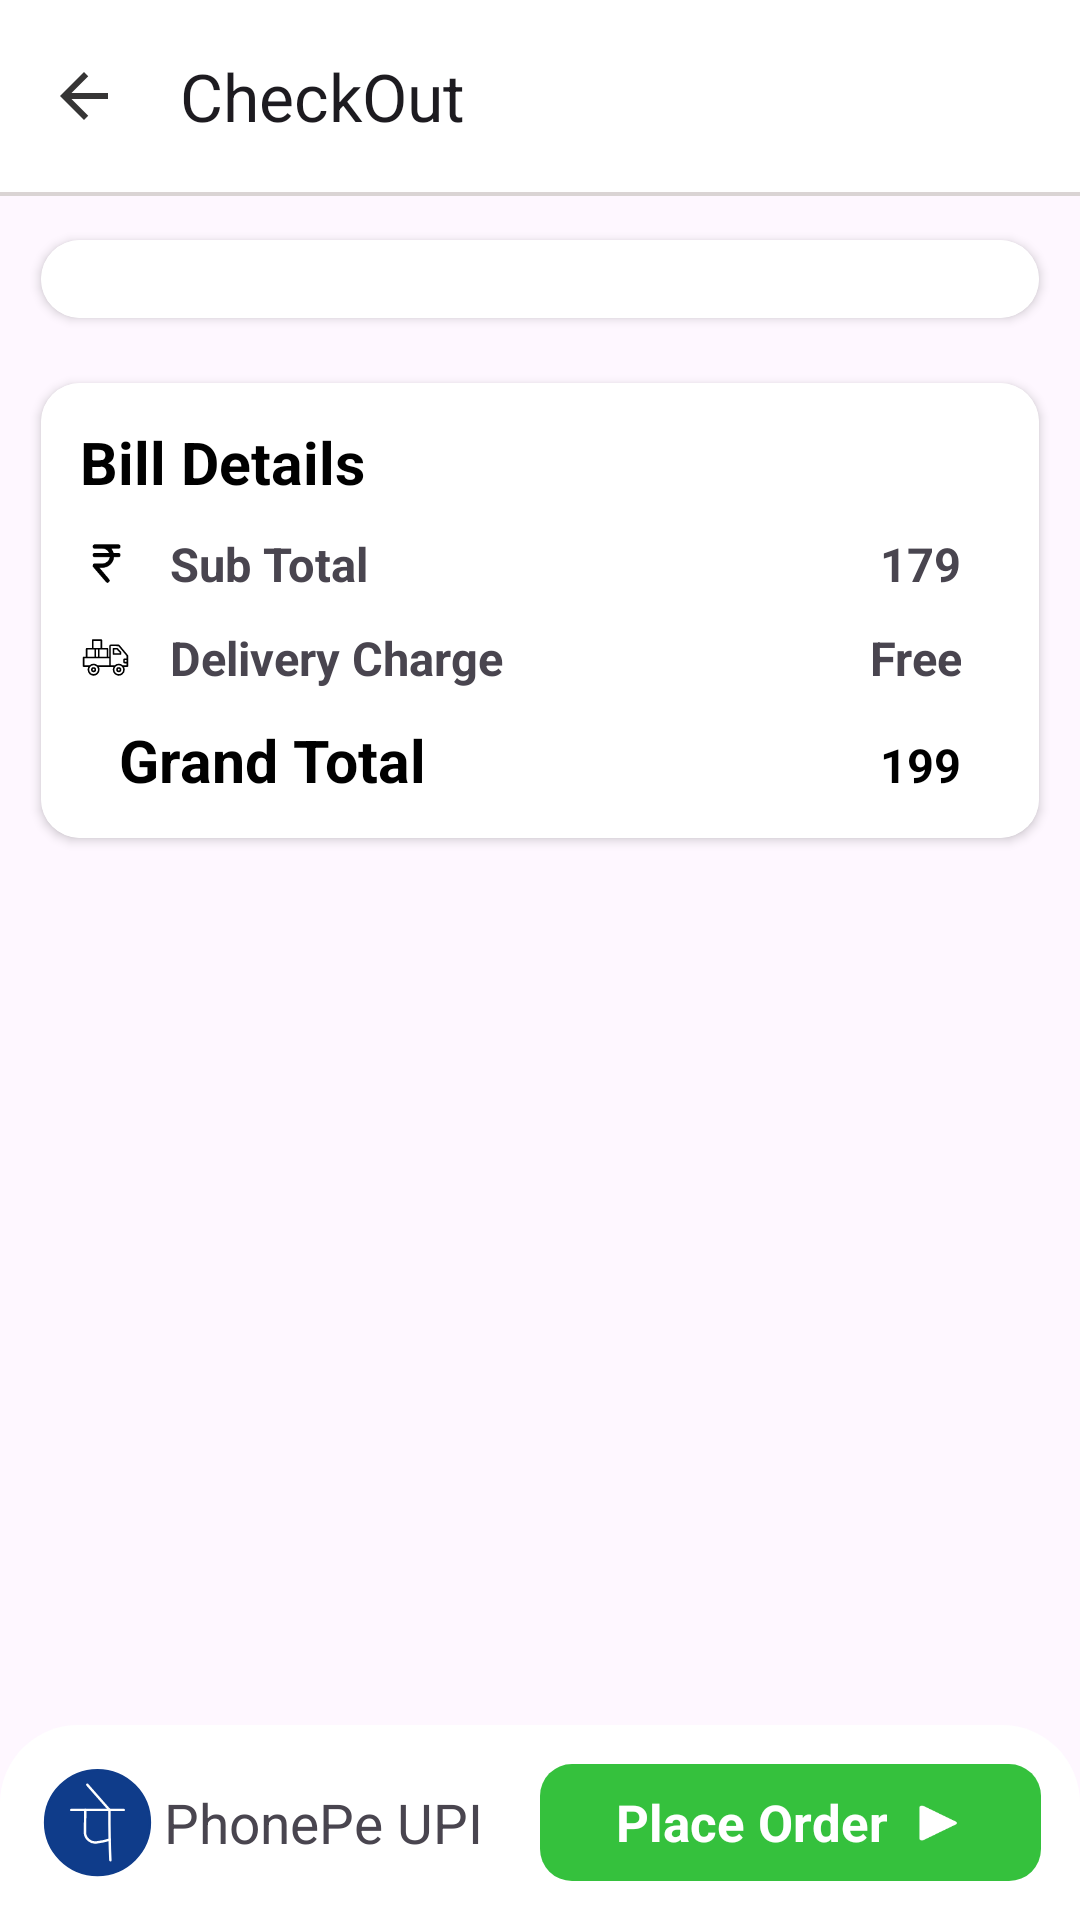

This screen was rendered from an Android layout file. Write that file and the resources it references.
<!-- AndroidManifest.xml: application theme Theme.Blinkit -->
<!-- res/layout/activity_order_placed.xml -->
<?xml version="1.0" encoding="utf-8"?>
<androidx.constraintlayout.widget.ConstraintLayout xmlns:android="http://schemas.android.com/apk/res/android"
    xmlns:app="http://schemas.android.com/apk/res-auto"
    xmlns:tools="http://schemas.android.com/tools"
    android:id="@+id/main"
    android:layout_width="match_parent"
    android:layout_height="match_parent"
    tools:context=".activity.OrderPlacedActivity">

    <androidx.appcompat.widget.Toolbar
        android:id="@+id/tbOrderFragment"
        android:layout_width="match_parent"
        android:layout_height="wrap_content"
        android:background="@color/white"
        app:layout_constraintEnd_toEndOf="parent"
        app:layout_constraintStart_toStartOf="parent"
        app:layout_constraintTop_toTopOf="parent"
        app:navigationIcon="@drawable/baseline_arrow_back_24"
        app:title="CheckOut " />

    <View
        android:id="@+id/view"
        android:layout_width="match_parent"
        android:layout_height="1.30dp"
        android:background="#dad4d4"
        app:layout_constraintEnd_toEndOf="parent"
        app:layout_constraintStart_toStartOf="parent"
        app:layout_constraintTop_toBottomOf="@id/tbOrderFragment" />

    <androidx.cardview.widget.CardView
        android:id="@+id/cvCartProducts"
        android:layout_width="match_parent"
        android:layout_height="wrap_content"
        android:layout_margin="7.80dp"
        android:elevation="0dp"
        android:padding="6.50dp"
        app:cardCornerRadius="13dp"
        app:cardUseCompatPadding="true"
        app:layout_constraintEnd_toEndOf="parent"
        app:layout_constraintStart_toStartOf="parent"
        app:layout_constraintTop_toBottomOf="@id/view">

        <ScrollView
            android:layout_width="match_parent"
            android:layout_height="match_parent"
            android:background="@color/white">

            <androidx.recyclerview.widget.RecyclerView
                android:id="@+id/rvProductsItem"
                android:layout_width="match_parent"
                android:layout_height="wrap_content"
                android:layout_margin="13dp"
                app:layoutManager="androidx.recyclerview.widget.LinearLayoutManager" />
        </ScrollView>
    </androidx.cardview.widget.CardView>

    <androidx.cardview.widget.CardView
        android:id="@+id/cvBillDetails"
        android:layout_width="match_parent"
        android:layout_height="wrap_content"
        android:layout_margin="7.80dp"
        android:elevation="0dp"
        android:padding="6.50dp"
        app:cardCornerRadius="13dp"
        app:cardUseCompatPadding="true"
        app:layout_constraintEnd_toEndOf="parent"
        app:layout_constraintStart_toStartOf="parent"
        app:layout_constraintTop_toBottomOf="@id/cvCartProducts">

        <androidx.constraintlayout.widget.ConstraintLayout
            android:layout_width="match_parent"
            android:layout_height="wrap_content"
            android:background="@color/white">

            <LinearLayout
                android:layout_width="match_parent"
                android:layout_height="wrap_content"
                android:orientation="vertical"
                android:padding="13dp"
                app:layout_constraintEnd_toEndOf="parent"
                app:layout_constraintStart_toStartOf="parent"
                app:layout_constraintTop_toTopOf="parent">

                <TextView
                    android:layout_width="wrap_content"
                    android:layout_height="wrap_content"
                    android:text="Bill Details"
                    android:textColor="@color/black"
                    android:textSize="19.50sp"
                    android:textStyle="bold" />

                <LinearLayout
                    android:layout_width="match_parent"
                    android:layout_height="wrap_content"
                    android:layout_marginTop="10.40dp"
                    android:orientation="horizontal"
                    android:weightSum="1">

                    <ImageView
                        android:layout_width="16.90dp"
                        android:layout_height="16.90dp"
                        android:layout_gravity="center"
                        android:layout_weight="0"
                        android:src="@drawable/rupee_icon" />

                    <TextView
                        android:layout_width="wrap_content"
                        android:layout_height="wrap_content"
                        android:layout_marginStart="13dp"
                        android:layout_weight="0.6"
                        android:text="Sub Total"
                        android:textSize="15.60dp"
                        android:textStyle="bold" />

                    <TextView
                        android:id="@+id/tvSubTotal"
                        android:layout_width="wrap_content"
                        android:layout_height="wrap_content"
                        android:layout_marginEnd="13dp"
                        android:layout_weight="0.4"
                        android:gravity="end"
                        android:text="179"
                        android:textSize="15.60dp"
                        android:textStyle="bold" />
                </LinearLayout>

                <LinearLayout
                    android:layout_width="match_parent"
                    android:layout_height="wrap_content"
                    android:layout_marginTop="10.40dp"
                    android:orientation="horizontal"
                    android:weightSum="1">

                    <ImageView
                        android:layout_width="16.90dp"
                        android:layout_height="16.90dp"
                        android:layout_gravity="center"
                        android:layout_weight="0"
                        android:src="@drawable/del_vehicle" />

                    <TextView
                        android:layout_width="wrap_content"
                        android:layout_height="wrap_content"
                        android:layout_marginStart="13dp"
                        android:layout_weight="0.6"
                        android:text="Delivery Charge"
                        android:textSize="15.60dp"
                        android:textStyle="bold" />

                    <TextView
                        android:id="@+id/tvDeliveryCharge"
                        android:layout_width="wrap_content"
                        android:layout_height="wrap_content"
                        android:layout_marginEnd="13dp"
                        android:layout_weight="0.4"
                        android:gravity="end"
                        android:text="Free"
                        android:textSize="15.60dp"
                        android:textStyle="bold" />
                </LinearLayout>

                <LinearLayout
                    android:layout_width="match_parent"
                    android:layout_height="wrap_content"
                    android:layout_marginTop="10.40dp"
                    android:orientation="horizontal"
                    android:weightSum="1">

                    <ImageView
                        android:layout_width="16.90dp"
                        android:layout_height="16.90dp"
                        android:layout_gravity="center"
                        android:layout_weight="0"
                        android:src="@drawable/baseline_arrow_back_24"
                        android:visibility="gone" />

                    <TextView
                        android:layout_width="wrap_content"
                        android:layout_height="wrap_content"
                        android:layout_marginStart="13dp"
                        android:layout_weight="0.6"
                        android:text="Grand Total"
                        android:textColor="@color/black"
                        android:textSize="19.50dp"
                        android:textStyle="bold" />

                    <TextView
                        android:id="@+id/tvFinalTotal"
                        android:layout_width="wrap_content"
                        android:layout_height="wrap_content"
                        android:layout_marginEnd="13dp"
                        android:layout_weight="0.4"
                        android:gravity="end"
                        android:text="199"
                        android:textColor="@color/black"
                        android:textSize="15.60dp"
                        android:textStyle="bold" />
                </LinearLayout>
            </LinearLayout>
        </androidx.constraintlayout.widget.ConstraintLayout>
    </androidx.cardview.widget.CardView>

    <LinearLayout
        android:id="@+id/llCart"
        android:layout_width="match_parent"
        android:layout_height="wrap_content"
        android:background="@drawable/bg_bottom_sheet"
        android:gravity="bottom|center"
        android:padding="13dp"
        android:weightSum="1"
        app:layout_constraintBottom_toBottomOf="parent"
        app:layout_constraintEnd_toEndOf="parent"
        app:layout_constraintStart_toStartOf="parent">

        <LinearLayout
            android:id="@+id/llItemCart"
            android:layout_width="match_parent"
            android:layout_height="wrap_content"
            android:layout_weight="0.5"
            android:orientation="horizontal">

            <ImageView
                android:id="@+id/ivProductImage"
                android:layout_width="39.00dp"
                android:layout_height="39.00dp"
                android:src="@drawable/phonepe_icon" />


            <TextView
                android:layout_width="wrap_content"
                android:layout_height="wrap_content"
                android:layout_gravity="center"
                android:layout_marginStart="2.6dp"
                android:text="PhonePe UPI"
                android:textSize="18.20sp" />

            <ImageButton
                android:visibility="gone"
                android:id="@+id/ivShowingProductsCart"
                android:layout_width="19.50dp"
                android:layout_height="19.50dp"
                android:layout_gravity="center"
                android:layout_marginStart="6.50dp"
                android:background="@android:color/transparent"
                android:src="@drawable/baseline_arrow_back_24" />

        </LinearLayout>

        <LinearLayout
            android:id="@+id/btnNext"
            android:layout_width="match_parent"
            android:layout_height="match_parent"
            android:layout_weight="0.5"
            android:background="@drawable/procut_count_bg"
            android:gravity="center"
            android:orientation="horizontal">


            <TextView
                android:id="@+id/tvAdd"
                android:layout_width="wrap_content"
                android:layout_height="wrap_content"
                android:gravity="center"
                android:text="Place Order"
                android:textColor="@color/white"
                android:textSize="16.90sp"
                android:textStyle="bold" />

            <ImageButton
                android:layout_width="19.50dp"
                android:layout_height="19.50dp"
                android:layout_gravity="center"
                android:layout_marginStart="6.50dp"
                android:background="@android:color/transparent"
                android:src="@drawable/right_arrow_icon" />

        </LinearLayout>
    </LinearLayout>


</androidx.constraintlayout.widget.ConstraintLayout>
<!-- resources referenced by this layout -->
<resources>
  <color name="black">#FF000000</color>
  <color name="white">#FFFFFFFF</color>
  <!-- drawable baseline_arrow_back_24 (drawable) -->
  <vector android:autoMirrored="true" android:height="24dp"
      android:tint="#363535" android:viewportHeight="24"
      android:viewportWidth="24" android:width="24dp" xmlns:android="http://schemas.android.com/apk/res/android">
      <path android:fillColor="@android:color/white" android:pathData="M20,11H7.83l5.59,-5.59L12,4l-8,8 8,8 1.41,-1.41L7.83,13H20v-2z"/>
  </vector>
  <!-- drawable bg_bottom_sheet (drawable) -->
  <?xml version="1.0" encoding="utf-8"?>
  <shape xmlns:android="http://schemas.android.com/apk/res/android">
      <solid android:color="@color/white"/>
      <corners android:topLeftRadius="26dp"
          android:topRightRadius="26dp"/>
  </shape>
  <!-- drawable procut_count_bg (drawable) -->
  <?xml version="1.0" encoding="utf-8"?>
  <shape xmlns:android="http://schemas.android.com/apk/res/android">
  
      <corners android:radius="10.50dp"/>
      <solid android:color="@color/green"/>
  
  </shape>
  <!-- drawable right_arrow_icon (drawable) -->
  <vector xmlns:android="http://schemas.android.com/apk/res/android"
      android:width="20dp"
      android:height="14dp"
      android:viewportWidth="24"
      android:viewportHeight="24">
    <path
        android:pathData="M5.536,21.886a1.004,1.004 0,0 0,1.033 -0.064l13,-9a1,1 0,0 0,0 -1.644l-13,-9A1,1 0,0 0,5 3v18a1,1 0,0 0,0.536 0.886z"
        android:fillColor="@color/white"/>
  </vector>
  <!-- drawable rupee_icon (drawable) -->
  <vector xmlns:android="http://schemas.android.com/apk/res/android"
      android:width="800dp"
      android:height="800dp"
      android:viewportWidth="24"
      android:viewportHeight="24">
    <path
        android:pathData="M18,7H15.79a5.49,5.49 0,0 0,-1 -2H18a1,1 0,0 0,0 -2H7A1,1 0,0 0,7 5h3.5a3.5,3.5 0,0 1,3.15 2H7A1,1 0,0 0,7 9h7a3.5,3.5 0,0 1,-3.45 3H7a0.7,0.7 0,0 0,-0.14 0,0.65 0.65,0 0,0 -0.2,0 0.69,0.69 0,0 0,-0.19 0.1l-0.12,0.07 0,0a0.75,0.75 0,0 0,-0.14 0.17,1.1 1.1,0 0,0 -0.09,0.14 0.61,0.61 0,0 0,0 0.18A0.65,0.65 0,0 0,6 13s0,0 0,0a0.7,0.7 0,0 0,0 0.14,0.65 0.65,0 0,0 0,0.2 0.69,0.69 0,0 0,0.1 0.19s0,0.08 0.07,0.12l6,7a1,1 0,0 0,1.52 -1.3L9.18,14H10.5A5.5,5.5 0,0 0,16 9h2a1,1 0,0 0,0 -2Z"
        android:fillColor="#000000"/>
  </vector>
  <style name="Theme.Blinkit" parent="Base.Theme.Blinkit" />
  <color name="blue">#0F3C8A</color>
  <color name="green">#35C13D</color>
  <style name="Base.Theme.Blinkit" parent="Theme.Material3.DayNight.NoActionBar">
          
          
      </style>
</resources>
